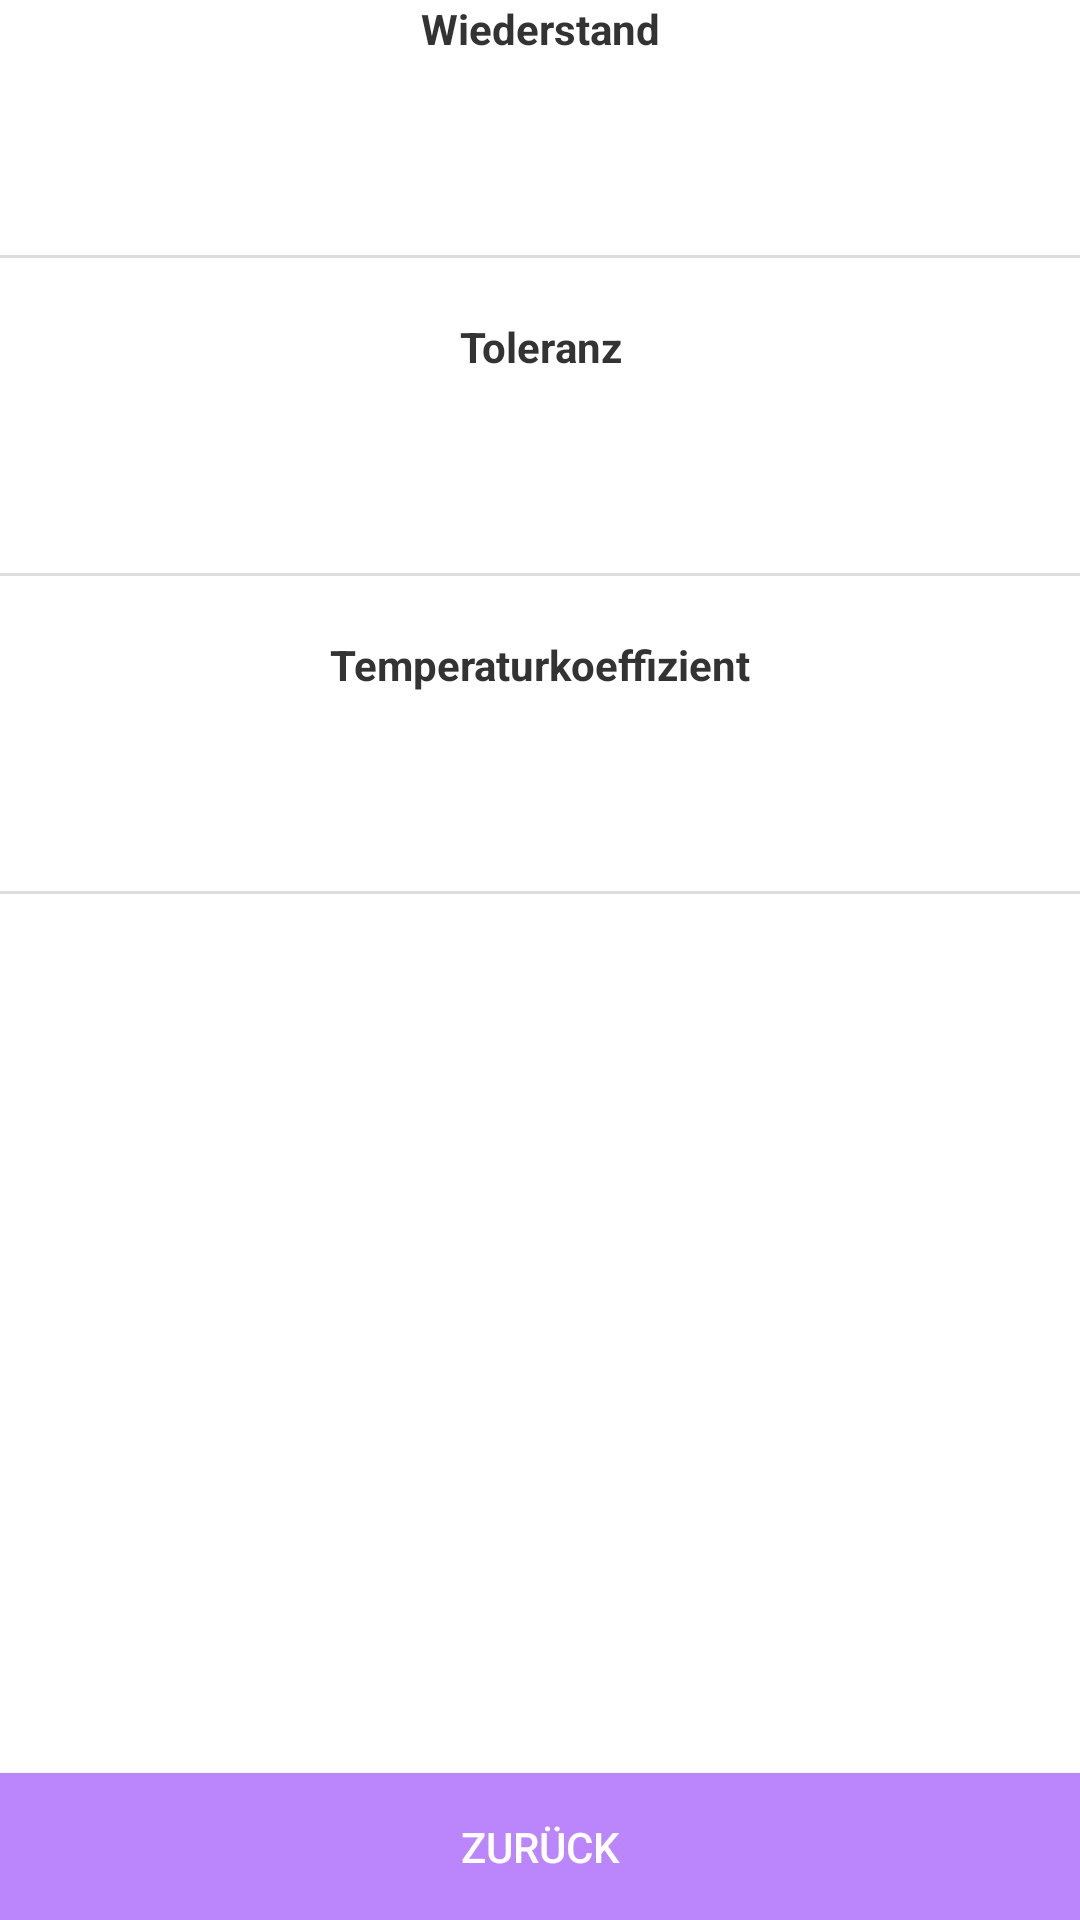

Layout XML and referenced resources for this Android screen:
<!-- AndroidManifest.xml: activity theme NoActionBarTheme -->
<!-- res/layout/activity_result.xml -->
<?xml version="1.0" encoding="utf-8"?>
<RelativeLayout xmlns:android="http://schemas.android.com/apk/res/android"
    xmlns:app="http://schemas.android.com/apk/res-auto"
    xmlns:tools="http://schemas.android.com/tools"
    android:layout_width="match_parent"
    android:layout_height="match_parent"
    android:layout_marginHorizontal="10dp"
    android:layout_marginVertical="20dp"
    tools:context=".ResultActivity"
    android:orientation="vertical">
    <LinearLayout
        android:layout_alignParentTop="true"
        android:layout_width="match_parent"
        android:layout_height="match_parent"
        android:orientation="vertical"
        >
        <TextView
            android:layout_width="match_parent"
            android:layout_height="wrap_content"
            android:gravity="center"
            android:textColor="@color/dark"
            android:text="Wiederstand"
            android:textStyle="bold"
            android:textSize="14sp"
            android:layout_marginBottom="3dp"

            />
        <TextView
            android:id="@+id/tv_resistance"
            android:layout_width="match_parent"
            android:layout_height="wrap_content"
            android:textColor="@color/dark"
            android:gravity="center"
            android:textSize="32sp"
            />
        <View
            android:layout_width="match_parent"
            android:layout_height="1dp"
            android:layout_marginVertical="20dp"
            android:background="@color/lighter_grey"/>
        <TextView
            android:layout_width="match_parent"
            android:layout_height="wrap_content"
            android:gravity="center"
            android:textColor="@color/dark"
            android:text="Toleranz"
            android:textStyle="bold"
            android:textSize="14sp"
            android:layout_marginBottom="3dp"
            />
        <TextView
            android:id="@+id/tv_tolerance"
            android:layout_width="match_parent"
            android:layout_height="wrap_content"
            android:gravity="center"
            android:textColor="@color/dark"
            android:textSize="32sp"
            />
        <LinearLayout
            android:id="@+id/ctn_temperature_coefficient"
            android:layout_width="match_parent"
            android:layout_height="wrap_content"
            android:orientation="vertical">
            <View
                android:layout_width="match_parent"
                android:layout_height="1dp"
                android:layout_marginVertical="20dp"
                android:background="@color/lighter_grey"/>
            <TextView
                android:layout_width="match_parent"
                android:layout_height="wrap_content"
                android:gravity="center"
                android:textColor="@color/dark"
                android:text="Temperaturkoeffizient"
                android:textStyle="bold"
                android:textSize="14sp"
                android:layout_marginBottom="3dp"
                />
            <TextView
                android:id="@+id/tv_temperature_coefficients"
                android:layout_width="match_parent"
                android:layout_height="wrap_content"
                android:textColor="@color/dark"
                android:gravity="center"
                android:textSize="32sp"
                />
        </LinearLayout>
        <View
            android:layout_width="match_parent"
            android:layout_height="1dp"
            android:layout_marginVertical="20dp"
            android:background="@color/lighter_grey"/>
    </LinearLayout>
    <LinearLayout
        android:layout_width="match_parent"
        android:layout_height="wrap_content"
        android:orientation="vertical"
        android:layout_alignParentBottom="true">
        <Button
            android:id="@+id/btn_back"
            android:layout_width="match_parent"
            android:layout_height="wrap_content"
            android:layout_marginTop="10dp"
            android:paddingVertical="15dp"
            android:background="@color/purple_200"
            android:text="Zurück"
            android:textColor="@android:color/white"
            android:textSize="14sp" />
    </LinearLayout>
</RelativeLayout>
<!-- resources referenced by this layout -->
<resources>
  <color name="dark">#FF333333</color>
  <color name="lighter_grey">#FFDDDDDD</color>
  <color name="purple_200">#FFBB86FC</color>
  <style name="NoActionBarTheme" parent="Theme.MaterialComponents.DayNight.NoActionBar">
          
          <item name="android:windowFullscreen">true</item>
          <item name="colorPrimary">@color/dark</item>
          <item name="colorPrimaryVariant">@color/dark</item>
          <item name="colorOnPrimary">@color/white</item>
          
          <item name="colorSecondary">@color/teal_200</item>
          <item name="colorSecondaryVariant">@color/teal_700</item>
          <item name="colorOnSecondary">@color/black</item>
      </style>
  <color name="white">#FFFFFFFF</color>
  <color name="teal_200">#FF03DAC5</color>
  <color name="teal_700">#FF018786</color>
  <color name="black">#FF000000</color>
</resources>
